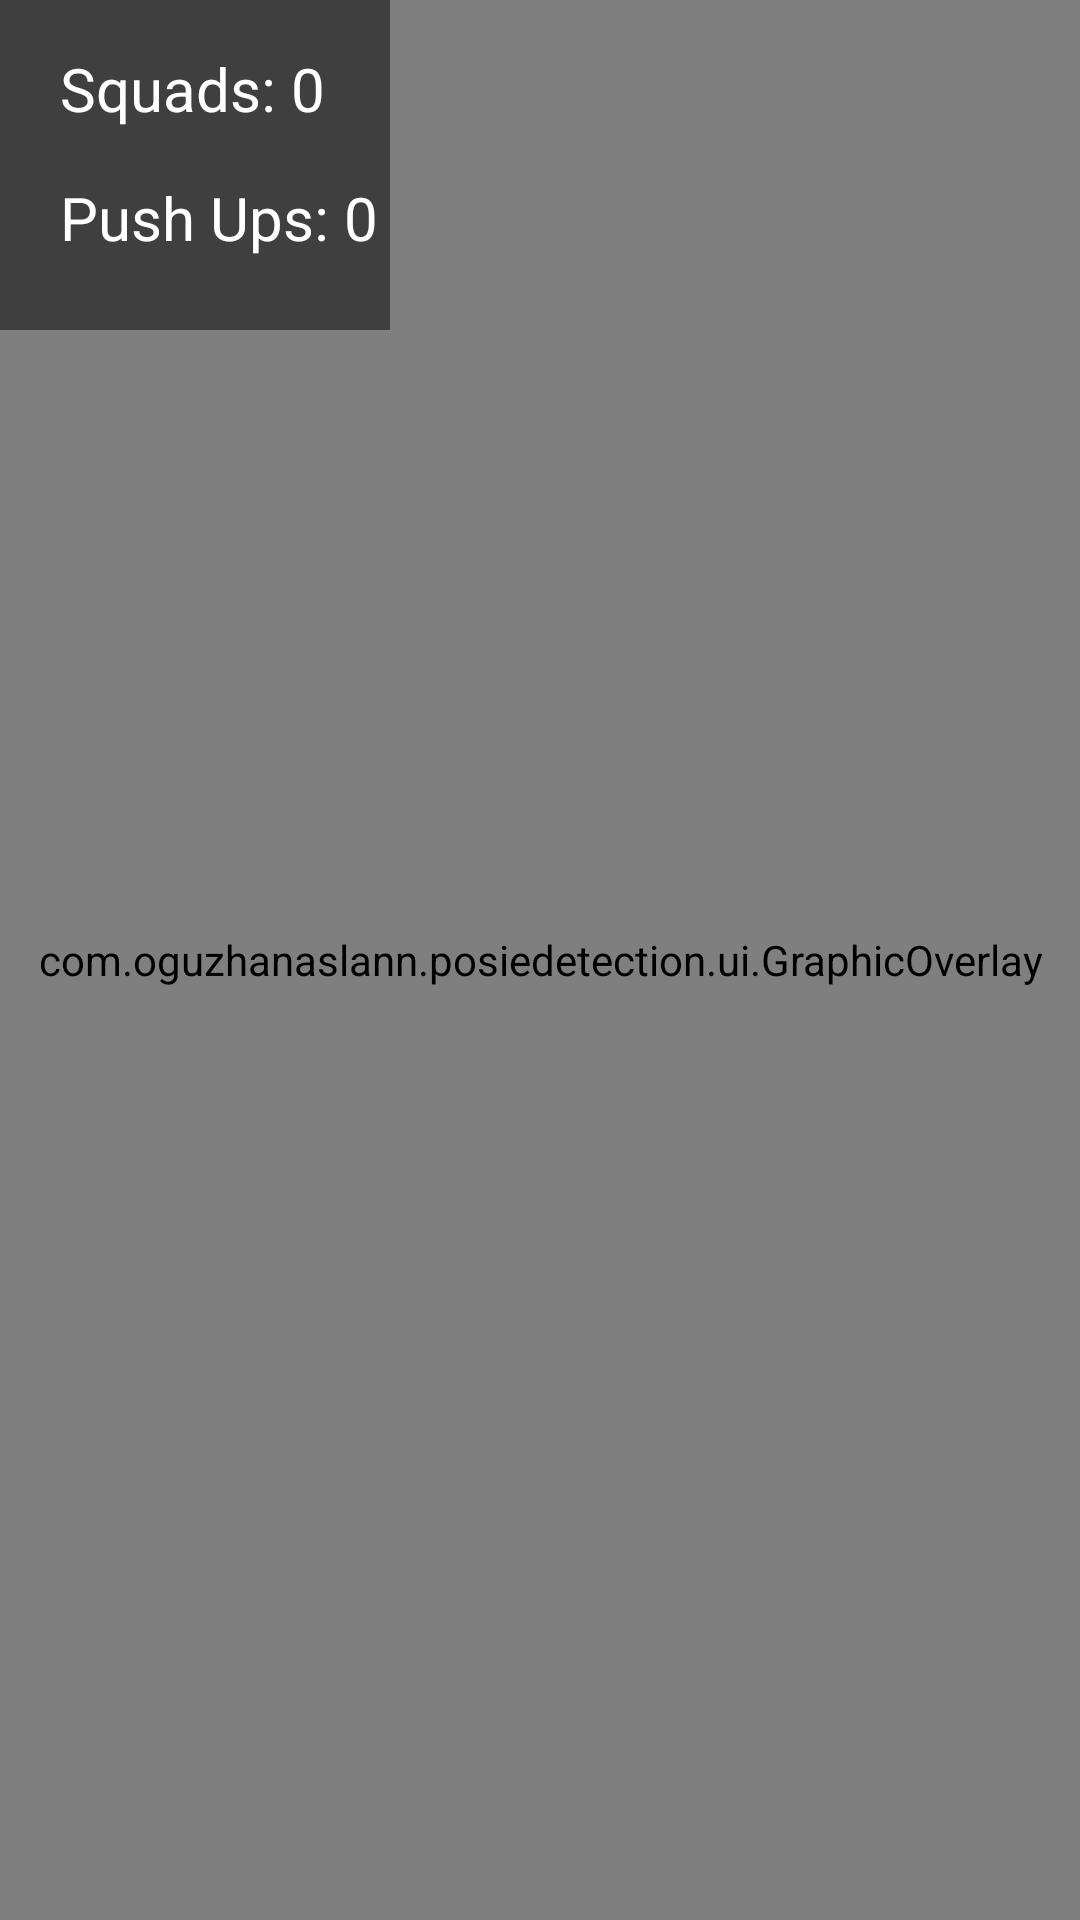

Here is an Android app screen rendered from its layout file. Give the layout XML and the strings, colors and styles it references.
<!-- AndroidManifest.xml: application theme Theme.PosieDetection -->
<!-- res/layout/activity_pose_detect_video.xml -->
<?xml version="1.0" encoding="utf-8"?>
<androidx.constraintlayout.widget.ConstraintLayout xmlns:android="http://schemas.android.com/apk/res/android"
    xmlns:app="http://schemas.android.com/apk/res-auto"
    xmlns:tools="http://schemas.android.com/tools"
    android:layout_width="match_parent"
    android:layout_height="match_parent"
    tools:context=".PoseDetectVideoActivity">

    <androidx.media3.ui.PlayerView
        android:id="@+id/player_view"
        android:layout_width="match_parent"
        android:layout_height="match_parent"
        app:resize_mode="fill" />

    <com.oguzhanaslann.posiedetection.ui.GraphicOverlay
        android:id="@+id/graphic_overlay_video"
        android:layout_width="match_parent"
        android:layout_height="match_parent"
        app:layout_constraintBottom_toBottomOf="parent"
        app:layout_constraintEnd_toEndOf="parent"
        app:layout_constraintStart_toStartOf="parent"
        app:layout_constraintTop_toTopOf="parent"
        tools:visibility="invisible" />

    <ImageView
        android:id="@+id/clear_button"
        android:layout_width="wrap_content"
        android:layout_height="wrap_content"
        android:layout_marginTop="12dp"
        android:layout_marginEnd="12dp"
        android:padding="12dp"
        app:layout_constraintEnd_toEndOf="parent"
        app:layout_constraintTop_toTopOf="parent"
        app:srcCompat="@drawable/outline_cancel_24" />

    <androidx.constraintlayout.widget.ConstraintLayout
        android:layout_width="wrap_content"
        android:layout_height="wrap_content"
        android:background="#80000000"
        android:paddingBottom="24dp"
        android:paddingHorizontal="4dp"
        app:layout_constraintEnd_toEndOf="parent"
        app:layout_constraintHorizontal_bias="0.0"
        app:layout_constraintStart_toStartOf="parent"
        app:layout_constraintTop_toTopOf="parent">

        <com.google.android.material.textview.MaterialTextView
            android:id="@+id/squads"
            android:layout_width="wrap_content"
            android:layout_height="wrap_content"
            android:layout_marginStart="16dp"
            android:layout_marginTop="16dp"
            android:text="Squads: 0"
            android:textColor="@color/white"
            android:textSize="20sp"
            app:layout_constraintStart_toStartOf="parent"
            app:layout_constraintTop_toTopOf="parent" />


        <com.google.android.material.textview.MaterialTextView
            android:id="@+id/pushUps"
            android:layout_width="wrap_content"
            android:layout_height="wrap_content"
            android:layout_marginStart="16dp"
            android:layout_marginTop="16dp"
            android:text="Push Ups: 0"
            android:textColor="@color/white"
            android:textSize="20sp"
            app:layout_constraintStart_toStartOf="parent"
            app:layout_constraintTop_toBottomOf="@id/squads" />


    </androidx.constraintlayout.widget.ConstraintLayout>
</androidx.constraintlayout.widget.ConstraintLayout>
<!-- resources referenced by this layout -->
<resources>
  <style name="Theme.PosieDetection" parent="Base.Theme.PosieDetection" />
  <style name="Base.Theme.PosieDetection" parent="Theme.Material3.DayNight.NoActionBar">
          
          
      </style>
  <!-- not gathered from this repository: default colours our renderer supplied (Android Studio template values) -->
  <color name="white">#FFFFFFFF</color>
</resources>
